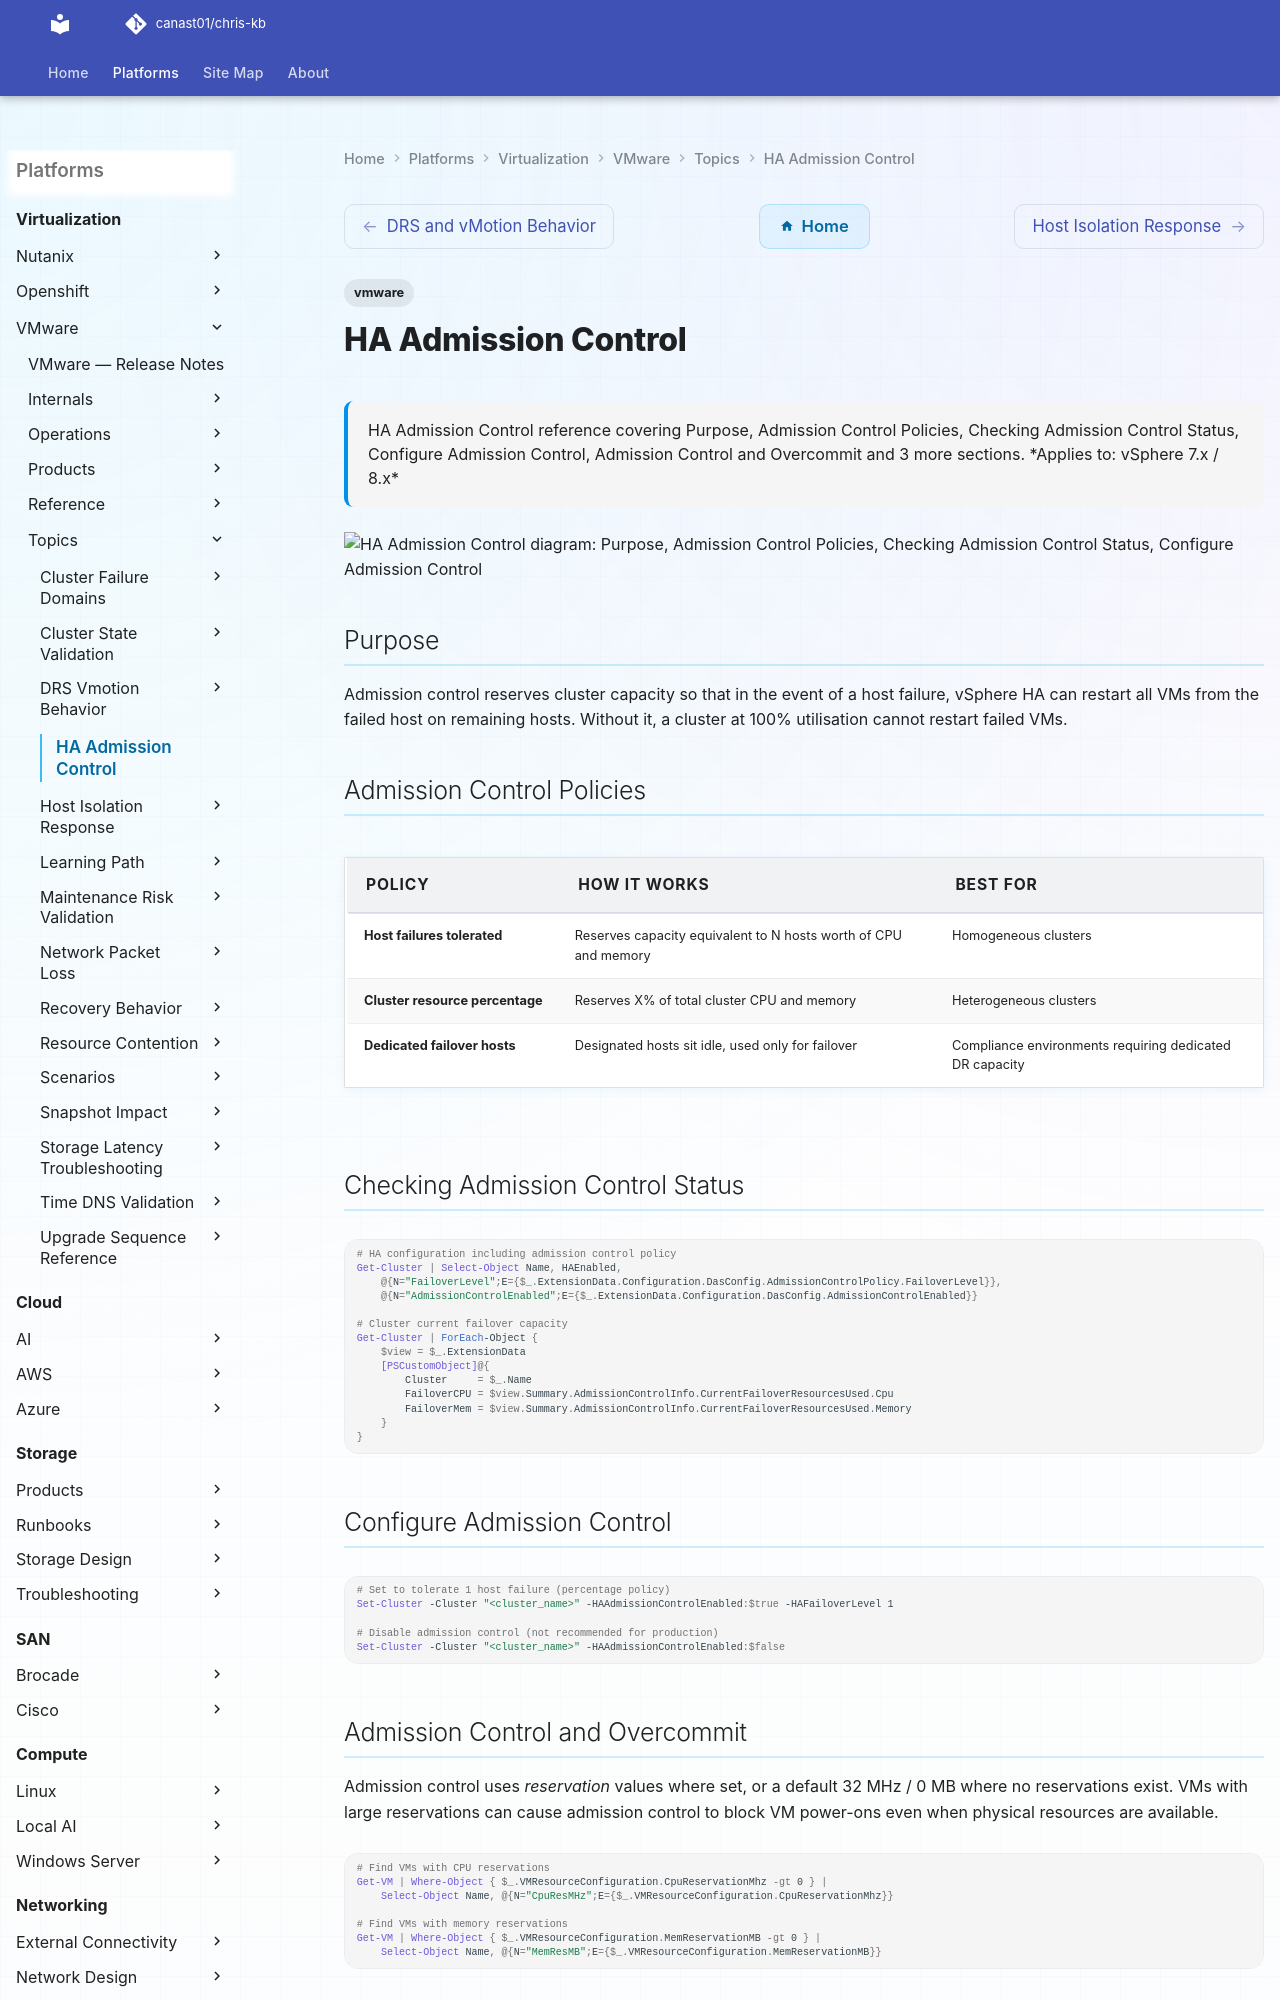

repository: canast01/chris-kb · page: virtualization/vmware/topics/ha-admission-control/index.html · generator: mkdocs

---
tags:
  - vmware
description: "HA Admission Control reference covering Purpose, Admission Control Policies, Checking Admission Control Status, Configure Admission Control, Admission..."
---
# HA Admission Control

<div class="kb-summary">
HA Admission Control reference covering Purpose, Admission Control Policies, Checking Admission Control Status, Configure Admission Control, Admission Control and Overcommit and 3 more sections.

*Applies to: vSphere 7.x / 8.x*
</div>

```d2
direction: down

purpose: "Purpose" {shape: rectangle}
admission_control_policies: "Admission Control Policies" {shape: rectangle}
checking_admission_control_status: "Checking Admission Control Status" {shape: rectangle}
configure_admission_control: "Configure Admission Control" {shape: rectangle}
admission_control_and_overcommit: "Admission Control and Overcommit" {shape: rectangle}
risk_indicators: "Risk Indicators" {shape: rectangle}

purpose -> admission_control_policies: uses
admission_control_policies -> checking_admission_control_status: uses
checking_admission_control_status -> configure_admission_control: uses
configure_admission_control -> admission_control_and_overcommit: uses
admission_control_and_overcommit -> risk_indicators: uses
```

## Purpose

Admission control reserves cluster capacity so that in the event of a host failure, vSphere HA can restart all VMs from the failed host on remaining hosts. Without it, a cluster at 100% utilisation cannot restart failed VMs.

## Admission Control Policies

| Policy | How It Works | Best For |
|---|---|---|
| **Host failures tolerated** | Reserves capacity equivalent to N hosts worth of CPU and memory | Homogeneous clusters |
| **Cluster resource percentage** | Reserves X% of total cluster CPU and memory | Heterogeneous clusters |
| **Dedicated failover hosts** | Designated hosts sit idle, used only for failover | Compliance environments requiring dedicated DR capacity |
